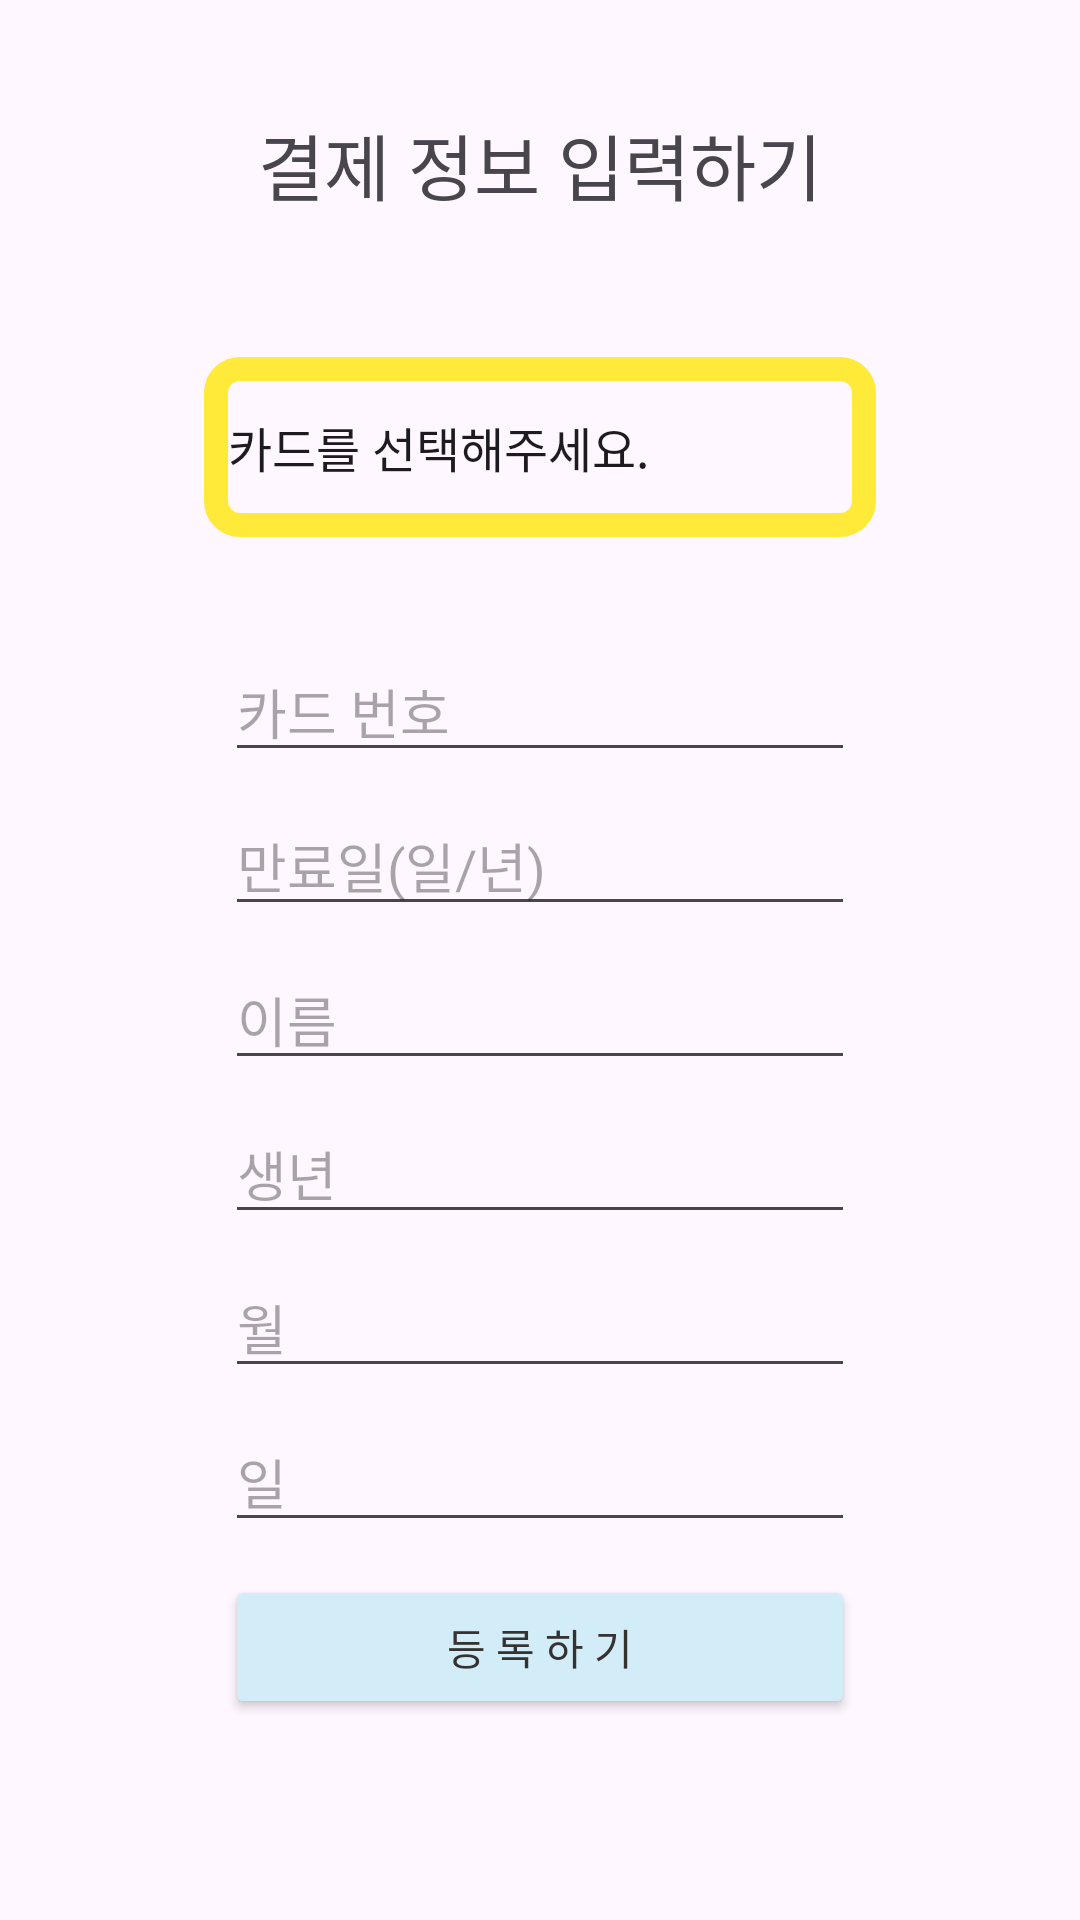

Android layout source for this screen:
<!-- AndroidManifest.xml: application theme Theme.ItsmungApplication -->
<!-- res/layout/activity_pay_button.xml -->
<?xml version="1.0" encoding="utf-8"?>
<androidx.constraintlayout.widget.ConstraintLayout xmlns:android="http://schemas.android.com/apk/res/android"
    xmlns:app="http://schemas.android.com/apk/res-auto"
    xmlns:tools="http://schemas.android.com/tools"
    android:layout_width="match_parent"
    android:layout_height="match_parent"
    tools:context=".PayButtonActivity">

    <androidx.constraintlayout.widget.Guideline
        android:id="@+id/guideline36"
        android:layout_width="wrap_content"
        android:layout_height="wrap_content"
        android:orientation="horizontal"
        app:layout_constraintGuide_percent="0.1" />

    <androidx.constraintlayout.widget.Guideline
        android:id="@+id/guideline37"
        android:layout_width="wrap_content"
        android:layout_height="wrap_content"
        android:orientation="horizontal"
        app:layout_constraintGuide_percent="0.9" />

    <androidx.constraintlayout.widget.Guideline
        android:id="@+id/guideline38"
        android:layout_width="wrap_content"
        android:layout_height="wrap_content"
        android:orientation="vertical"
        app:layout_constraintGuide_percent="0.1" />

    <androidx.constraintlayout.widget.Guideline
        android:id="@+id/guideline39"
        android:layout_width="wrap_content"
        android:layout_height="wrap_content"
        android:orientation="vertical"
        app:layout_constraintGuide_percent="0.9" />

    <TextView
        android:id="@+id/textView25"
        android:layout_width="wrap_content"
        android:layout_height="wrap_content"
        android:layout_marginTop="45dp"
        android:fontFamily="@font/im_hyemin_bold"
        android:text="결제 정보 입력하기"
        android:textSize="24sp"
        app:layout_constraintBottom_toTopOf="@+id/guideline36"
        app:layout_constraintEnd_toStartOf="@+id/guideline39"
        app:layout_constraintStart_toStartOf="@+id/guideline38"
        app:layout_constraintTop_toTopOf="parent" />

    <EditText
        android:id="@+id/et_pay_button_cardnum"
        android:layout_width="wrap_content"
        android:layout_height="wrap_content"
        android:layout_marginTop="35dp"
        android:ems="10"
        android:fontFamily="@font/im_hyemin_bold"
        android:hint="카드 번호"
        android:inputType="text"
        app:layout_constraintEnd_toEndOf="@+id/spinner2"
        app:layout_constraintStart_toStartOf="@+id/spinner2"
        app:layout_constraintTop_toBottomOf="@+id/spinner2" />

    <EditText
        android:id="@+id/et_pay_button_expiry"
        android:layout_width="wrap_content"
        android:layout_height="wrap_content"
        android:layout_marginTop="8dp"
        android:ems="10"
        android:hint="만료일(일/년)"
        android:inputType="text"
        android:fontFamily="@font/im_hyemin_bold"
        app:layout_constraintEnd_toEndOf="@+id/et_pay_button_cardnum"
        app:layout_constraintStart_toStartOf="@+id/et_pay_button_cardnum"
        app:layout_constraintTop_toBottomOf="@+id/et_pay_button_cardnum" />

    <EditText
        android:id="@+id/et_pay_button_name"
        android:layout_width="wrap_content"
        android:layout_height="wrap_content"
        android:layout_marginTop="8dp"
        android:ems="10"
        android:hint="이름"
        android:inputType="text"
        android:fontFamily="@font/im_hyemin_bold"
        app:layout_constraintEnd_toEndOf="@+id/et_pay_button_expiry"
        app:layout_constraintStart_toStartOf="@+id/et_pay_button_expiry"
        app:layout_constraintTop_toBottomOf="@+id/et_pay_button_expiry" />

    <EditText
        android:id="@+id/et_pay_button_years"
        android:layout_width="wrap_content"
        android:layout_height="wrap_content"
        android:layout_marginTop="8dp"
        android:ems="10"
        android:hint="생년"
        android:inputType="text"
        android:fontFamily="@font/im_hyemin_bold"
        app:layout_constraintEnd_toEndOf="@+id/et_pay_button_name"
        app:layout_constraintStart_toStartOf="@+id/et_pay_button_name"
        app:layout_constraintTop_toBottomOf="@+id/et_pay_button_name" />

    <EditText
        android:id="@+id/et_pay_button_month"
        android:layout_width="wrap_content"
        android:layout_height="wrap_content"
        android:layout_marginTop="8dp"
        android:ems="10"
        android:hint="월"
        android:inputType="text"
        android:fontFamily="@font/im_hyemin_bold"
        app:layout_constraintEnd_toEndOf="@+id/et_pay_button_years"
        app:layout_constraintStart_toStartOf="@+id/et_pay_button_years"
        app:layout_constraintTop_toBottomOf="@+id/et_pay_button_years" />

    <EditText
        android:id="@+id/et_pay_button_day"
        android:layout_width="wrap_content"
        android:layout_height="wrap_content"
        android:layout_marginTop="8dp"
        android:ems="10"
        android:hint="일"
        android:inputType="text"
        android:fontFamily="@font/im_hyemin_bold"
        app:layout_constraintEnd_toEndOf="@+id/et_pay_button_month"
        app:layout_constraintStart_toStartOf="@+id/et_pay_button_month"
        app:layout_constraintTop_toBottomOf="@+id/et_pay_button_month" />

    <Spinner
        android:id="@+id/spinner2"
        android:layout_width="0dp"
        android:layout_height="60dp"
        android:layout_marginStart="32dp"
        android:layout_marginTop="55dp"
        android:layout_marginEnd="32dp"
        android:background="@drawable/textview_yellow"
        android:entries="@array/card_list"
        android:fontFamily="@font/im_hyemin_bold"
        app:layout_constraintEnd_toStartOf="@+id/guideline39"
        app:layout_constraintHorizontal_bias="0.0"
        app:layout_constraintStart_toStartOf="@+id/guideline38"
        app:layout_constraintTop_toTopOf="@+id/guideline36" />

    <Button
        android:id="@+id/btn_pay_button"
        android:layout_width="0dp"
        android:layout_height="wrap_content"
        android:layout_marginTop="8dp"
        android:backgroundTint="@color/btncolor"
        android:insetTop="0dp"
        android:insetBottom="0dp"
        android:text="등 록 하 기"
        android:fontFamily="@font/im_hyemin_bold"
        android:textColor="@color/zete"
        app:layout_constraintBottom_toTopOf="@+id/guideline37"
        app:layout_constraintEnd_toEndOf="@+id/et_pay_button_day"
        app:layout_constraintStart_toStartOf="@+id/et_pay_button_day"
        app:layout_constraintTop_toBottomOf="@+id/et_pay_button_day" />

</androidx.constraintlayout.widget.ConstraintLayout>
<!-- resources referenced by this layout -->
<resources>
  <string-array name="card_list">
          <item>  카드를 선택해주세요.</item>
          <item>하나은행</item>
          <item>삼성카드</item>
          <item>롯데카드</item>
          <item>우리은행</item>
          <item>KB은행</item>
          <item>BC카드</item>
          <item>농협</item>
          <item>현대카드</item>
      </string-array>
  <color name="btncolor">#FFD2EDF8</color>
  <color name="zete">#363232</color>
  <!-- drawable textview_yellow (drawable) -->
  <shape xmlns:android="http://schemas.android.com/apk/res/android">
    
      <stroke
          android:width="8dp"
          android:color="@color/yellow" /> 
      <corners android:radius="8dp" /> 
  </shape>
  <style name="Theme.ItsmungApplication" parent="Base.Theme.ItsmungApplication" />
  <color name="yellow">#FFE939</color>
  <style name="Base.Theme.ItsmungApplication" parent="Theme.Material3.DayNight.NoActionBar">
          
          
  
          
          <item name="android:statusBarColor">@color/blue</item>
      </style>
  <color name="blue">#005192</color>
</resources>
